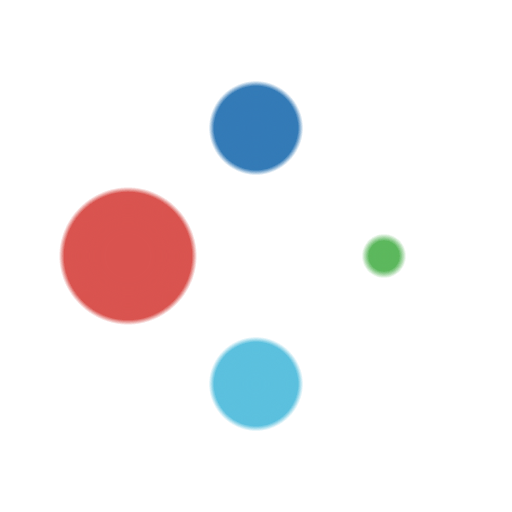
t = 0.00 s
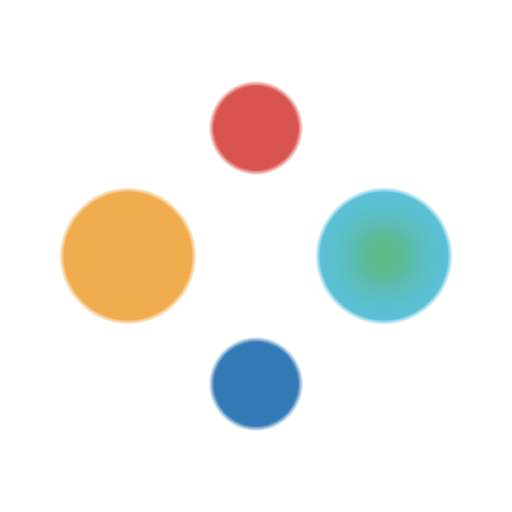
t = 1.20 s
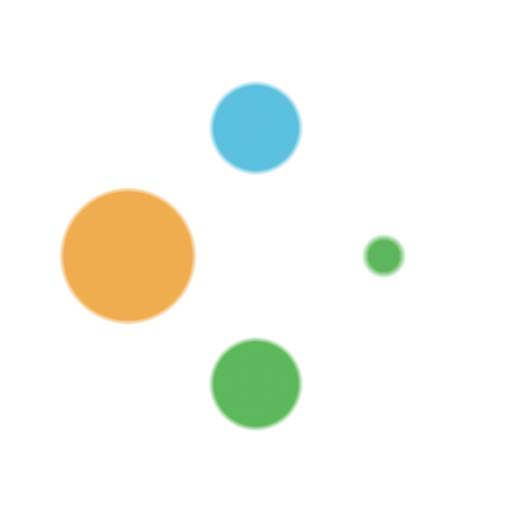
t = 2.40 s
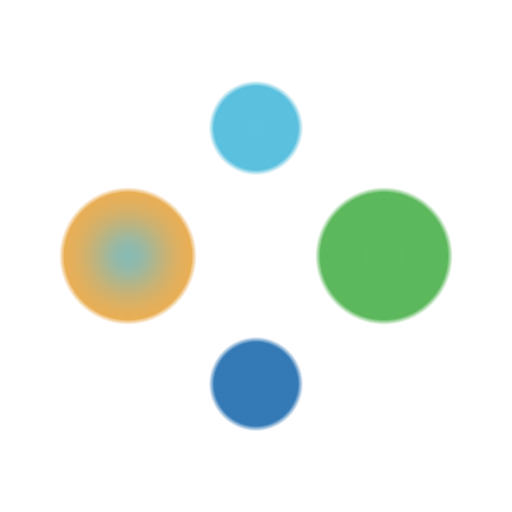
t = 3.60 s

The animated SVG that drew these frames (rendered in a browser with its animation timeline set to each time). Animation: 16 SMIL elements (animate=8,animateTransform=8); one cycle of 4.80 s, repeats indefinitely.

<svg class="lds-gooeyring" width="200px"  height="200px"  xmlns="http://www.w3.org/2000/svg" xmlns:xlink="http://www.w3.org/1999/xlink" viewBox="0 0 100 100" preserveAspectRatio="xMidYMid" style="background: none;"><defs>
     <filter id="gooey" x="-100%" y="-100%" width="300%" height="300%" color-interpolation-filters="sRGB">
       <feGaussianBlur in="SourceGraphic" stdDeviation="4"></feGaussianBlur>
<feComponentTransfer result="cutoff">
  <feFuncA type="linear" slope="10" intercept="-5"></feFuncA>
</feComponentTransfer>
     </filter>
   </defs><g filter="url(#gooey)"><g transform="translate(50 50)">
<g transform="rotate(203.727)">
  <circle cx="25" cy="0" r="12.9454" fill="#337ab7">
    <animate attributeName="r" keyTimes="0;0.5;1" values="6;14;6" dur="4.8s" repeatCount="indefinite" begin="-4.8s"></animate>
  </circle>
  <animateTransform attributeName="transform" type="rotate" keyTimes="0;1" values="0;360" dur="4.8s" repeatCount="indefinite" begin="0s"></animateTransform>
</g>
</g><g transform="translate(50 50)">
<g transform="rotate(137.455)">
  <circle cx="25" cy="0" r="7.89089" fill="#5bc0de">
    <animate attributeName="r" keyTimes="0;0.5;1" values="6;14;6" dur="2.4s" repeatCount="indefinite" begin="-4.2s"></animate>
  </circle>
  <animateTransform attributeName="transform" type="rotate" keyTimes="0;1" values="0;360" dur="2.4s" repeatCount="indefinite" begin="-0.6s"></animateTransform>
</g>
</g><g transform="translate(50 50)">
<g transform="rotate(161.182)">
  <circle cx="25" cy="0" r="6.83634" fill="#5cb85c">
    <animate attributeName="r" keyTimes="0;0.5;1" values="6;14;6" dur="1.5999999999999999s" repeatCount="indefinite" begin="-3.5999999999999996s"></animate>
  </circle>
  <animateTransform attributeName="transform" type="rotate" keyTimes="0;1" values="0;360" dur="1.5999999999999999s" repeatCount="indefinite" begin="-1.2s"></animateTransform>
</g>
</g><g transform="translate(50 50)">
<g transform="rotate(274.91)">
  <circle cx="25" cy="0" r="9.78179" fill="#f0ad4e">
    <animate attributeName="r" keyTimes="0;0.5;1" values="6;14;6" dur="1.2s" repeatCount="indefinite" begin="-3s"></animate>
  </circle>
  <animateTransform attributeName="transform" type="rotate" keyTimes="0;1" values="0;360" dur="1.2s" repeatCount="indefinite" begin="-1.7999999999999998s"></animateTransform>
</g>
</g><g transform="translate(50 50)">
<g transform="rotate(118.637)">
  <circle cx="25" cy="0" r="11.2728" fill="#d9534f">
    <animate attributeName="r" keyTimes="0;0.5;1" values="6;14;6" dur="0.96s" repeatCount="indefinite" begin="-2.4s"></animate>
  </circle>
  <animateTransform attributeName="transform" type="rotate" keyTimes="0;1" values="0;360" dur="0.96s" repeatCount="indefinite" begin="-2.4s"></animateTransform>
</g>
</g><g transform="translate(50 50)">
<g transform="rotate(52.3647)">
  <circle cx="25" cy="0" r="11.6727" fill="#337ab7">
    <animate attributeName="r" keyTimes="0;0.5;1" values="6;14;6" dur="0.7999999999999999s" repeatCount="indefinite" begin="-1.7999999999999998s"></animate>
  </circle>
  <animateTransform attributeName="transform" type="rotate" keyTimes="0;1" values="0;360" dur="0.7999999999999999s" repeatCount="indefinite" begin="-3s"></animateTransform>
</g>
</g><g transform="translate(50 50)">
<g transform="rotate(76.0921)">
  <circle cx="25" cy="0" r="10.6181" fill="#5bc0de">
    <animate attributeName="r" keyTimes="0;0.5;1" values="6;14;6" dur="0.6857142857142857s" repeatCount="indefinite" begin="-1.2s"></animate>
  </circle>
  <animateTransform attributeName="transform" type="rotate" keyTimes="0;1" values="0;360" dur="0.6857142857142857s" repeatCount="indefinite" begin="-3.5999999999999996s"></animateTransform>
</g>
</g><g transform="translate(50 50)">
<g transform="rotate(189.82)">
  <circle cx="25" cy="0" r="13.5636" fill="#5cb85c">
    <animate attributeName="r" keyTimes="0;0.5;1" values="6;14;6" dur="0.6s" repeatCount="indefinite" begin="-0.6s"></animate>
  </circle>
  <animateTransform attributeName="transform" type="rotate" keyTimes="0;1" values="0;360" dur="0.6s" repeatCount="indefinite" begin="-4.2s"></animateTransform>
</g>
</g></g></svg>